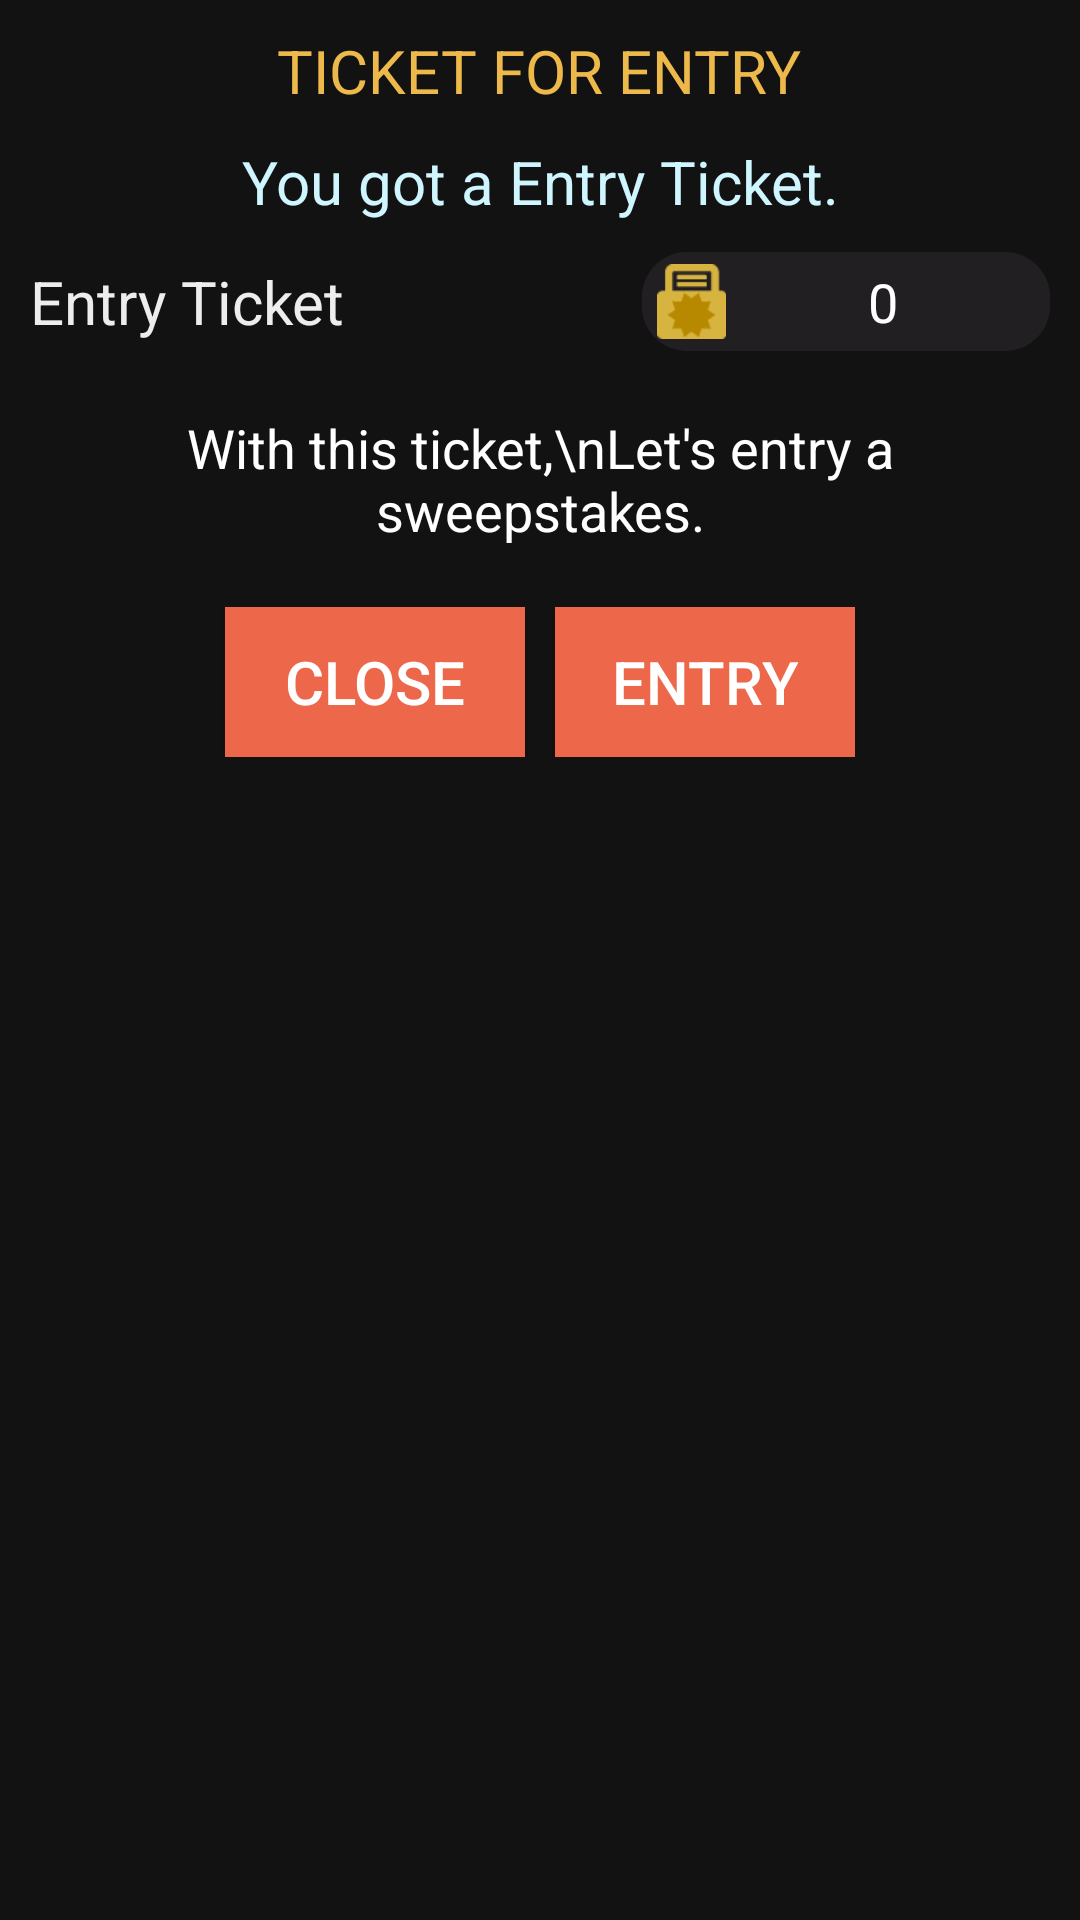

This screen was rendered from an Android layout file. Write that file and the resources it references.
<!-- AndroidManifest.xml: fallback theme Theme.MaterialComponents.DayNight.NoActionBar -->
<!-- res/layout/ticket.xml -->
<?xml version="1.0" encoding="utf-8"?>
<RelativeLayout xmlns:android="http://schemas.android.com/apk/res/android"
    xmlns:tools="http://schemas.android.com/tools"
    android:layout_width="@dimen/dp320_270dp"
    android:layout_height="wrap_content"
    android:padding="@dimen/dp320_10dp"
    android:background="#121212"
    android:layout_gravity="center">

    <LinearLayout
        android:orientation="vertical"
        android:layout_width="match_parent"
        android:layout_height="wrap_content"
        android:gravity="top|center">

        <TextView
            android:layout_width="wrap_content"
            android:layout_height="wrap_content"
            android:text="TICKET FOR ENTRY"
            android:textSize="@dimen/dp320_20sp"
            android:textColor="#EDB94A"
            fontPath="fonts/Roboto-Bold.ttf"
            tools:ignore="MissingPrefix"/>

        <TextView
            android:layout_width="match_parent"
            android:layout_height="wrap_content"
            android:layout_marginTop="@dimen/dp320_10dp"
            android:textSize="@dimen/dp320_20sp"
            android:textColor="#CFF6FF"
            android:text="You got a Entry Ticket."
            android:gravity="center"
            fontPath="fonts/Roboto-Bold.ttf"
            tools:ignore="MissingPrefix"/>


        <LinearLayout
            android:layout_width="match_parent"
            android:layout_height="wrap_content"
            android:layout_marginTop="@dimen/dp320_10dp"
            android:orientation="horizontal"
            android:gravity="center_vertical">

            <TextView
                android:layout_width="0dp"
                android:layout_height="wrap_content"
                android:layout_weight="3"
                android:text="Entry Ticket"
                android:textSize="@dimen/dp320_20sp"
                android:textColor="#EDEDED"
                android:gravity="left"
                android:layout_gravity="center_vertical"
                fontPath="fonts/Roboto-Bold.ttf"
                tools:ignore="MissingPrefix"/>

            <LinearLayout
                android:layout_width="0dp"
                android:layout_height="wrap_content"
                android:layout_weight="2"
                android:gravity="center"
                android:background="@drawable/bg_playercash">

                <ImageView
                    android:layout_width="@dimen/dp320_25dp"
                    android:layout_height="@dimen/dp320_25dp"
                    android:src="@drawable/apply"/>

                <TextView
                    android:id="@+id/gotTicket"
                    android:layout_width="match_parent"
                    android:layout_height="wrap_content"
                    android:text="0"
                    android:textColor="#ffffffff"
                    android:textSize="@dimen/dp320_18sp"
                    android:gravity="center"
                    android:layout_gravity="center"
                    fontPath="fonts/Roboto-Bold.ttf"
                    tools:ignore="MissingPrefix"/>

            </LinearLayout>

        </LinearLayout>

        <TextView
            android:layout_width="match_parent"
            android:layout_height="wrap_content"
            android:layout_marginTop="@dimen/dp320_10dp"
            android:padding="@dimen/dp320_10dp"
            android:textSize="@dimen/dp320_18sp"
            android:textColor="#ffffffff"
            android:text="With this ticket,\nLet's entry a sweepstakes."
            android:gravity="center"
            fontPath="fonts/Roboto-Bold.ttf"
            tools:ignore="MissingPrefix"
            android:background="@color/wallet_hint_foreground_holo_dark"/>

        <LinearLayout
            android:layout_width="match_parent"
            android:layout_height="wrap_content"
            android:orientation="horizontal"
            android:layout_marginTop="@dimen/dp320_10dp"
            android:gravity="center">

            <Button
                android:id="@+id/close"
                android:layout_width="@dimen/dp320_100dp"
                android:layout_height="@dimen/dp320_50dp"
                android:layout_marginRight="@dimen/dp320_10dp"
                android:text="CLOSE"
                android:textSize="@dimen/dp320_20sp"
                android:textColor="#ffffffff"
                android:background="#ED684A"
                android:gravity="center"
                fontPath="fonts/Roboto-Bold.ttf"
                tools:ignore="MissingPrefix"/>

            <Button
                android:id="@+id/entry"
                android:layout_width="@dimen/dp320_100dp"
                android:layout_height="@dimen/dp320_50dp"
                android:text="ENTRY"
                android:textSize="@dimen/dp320_20sp"
                android:textColor="#ffffffff"
                android:background="#ED684A"
                android:gravity="center"
                fontPath="fonts/Roboto-Bold.ttf"
                tools:ignore="MissingPrefix"/>
        </LinearLayout>

    </LinearLayout>

</RelativeLayout>
<!-- resources referenced by this layout -->
<resources>
  <dimen name="dp320_100dp">100dp</dimen>
  <dimen name="dp320_10dp">10dp</dimen>
  <dimen name="dp320_18sp">18sp</dimen>
  <dimen name="dp320_20sp">20sp</dimen>
  <dimen name="dp320_25dp">25dp</dimen>
  <dimen name="dp320_270dp">270dp</dimen>
  <dimen name="dp320_50dp">50dp</dimen>
  <!-- drawable apply: png bitmap (drawable-hdpi, 504 bytes) -->
  <!-- drawable bg_playercash (drawable-hdpi) -->
  <?xml version="1.0" encoding="utf-8"?>
  <shape xmlns:android="http://schemas.android.com/apk/res/android"
      android:shape="rectangle">
      <gradient
          android:startColor="#c5262225"
          android:endColor="#c5262225"
          android:angle="90"/>
      <padding android:left="@dimen/dp320_4dp"
          android:top="@dimen/dp320_4dp"
          android:right="@dimen/dp320_4dp"
          android:bottom="@dimen/dp320_4dp" />
      <corners android:radius="@dimen/dp320_15dp" />
  </shape>
  <dimen name="dp320_4dp">4dp</dimen>
  <dimen name="dp320_15dp">15dp</dimen>
</resources>
